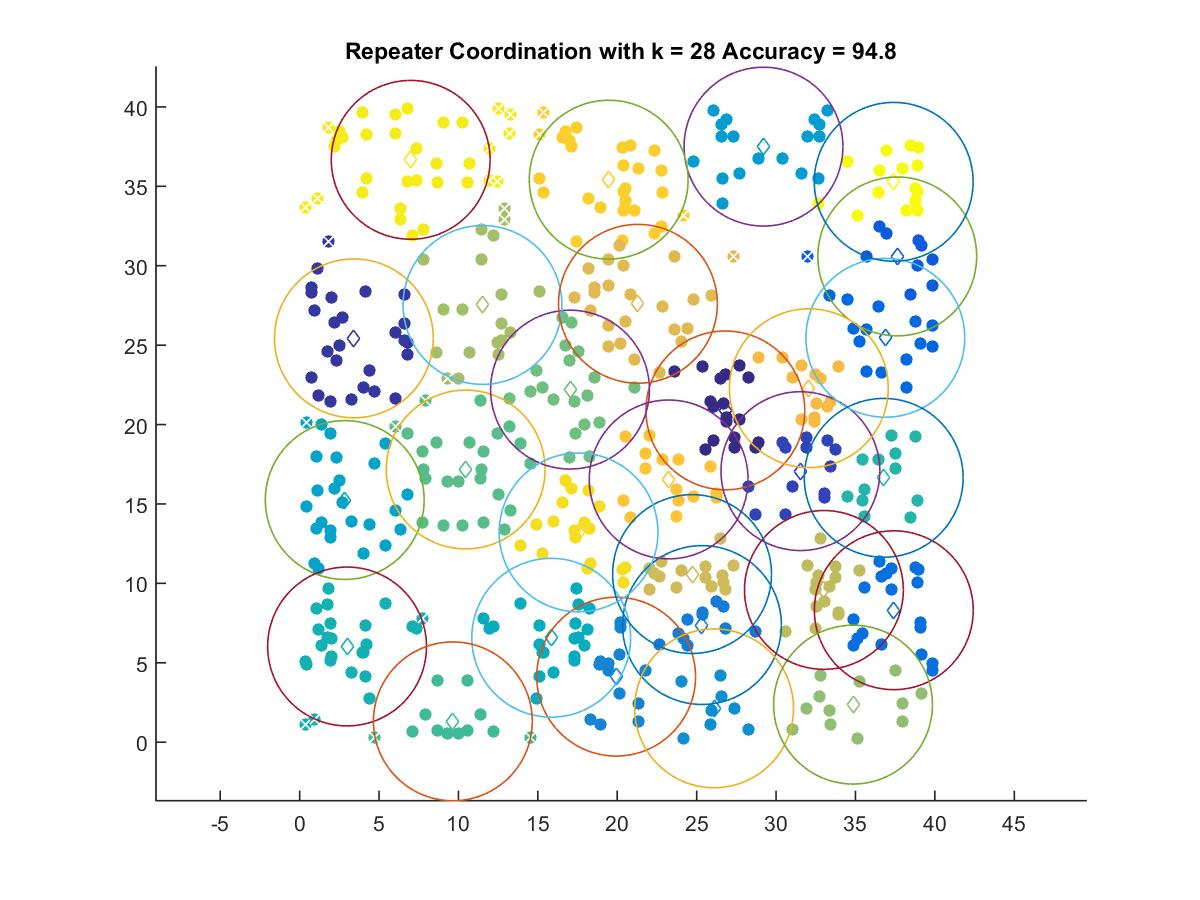

The table this chart was drawn from, first rows:
26.809, 20.892
3.415, 25.43
31.54, 17.07
37.63, 30.59
36.88, 25.46
37.41, 8.307
25.33, 7.375
19.93, 4.126
26.1, 2.131
29.21, 37.5
2.841, 15.25
15.84, 6.574
2.988, 6.024
36.78, 16.65
9.649, 1.311
10.46, 17.17
17.03, 22.2
34.85, 2.364
11.51, 27.53
33.01, 9.586
24.71, 10.59
21.3, 27.6
32.06, 22.29
23.24, 16.54
19.46, 35.42
17.56, 13.21
6.993, 36.67
37.41, 35.28
